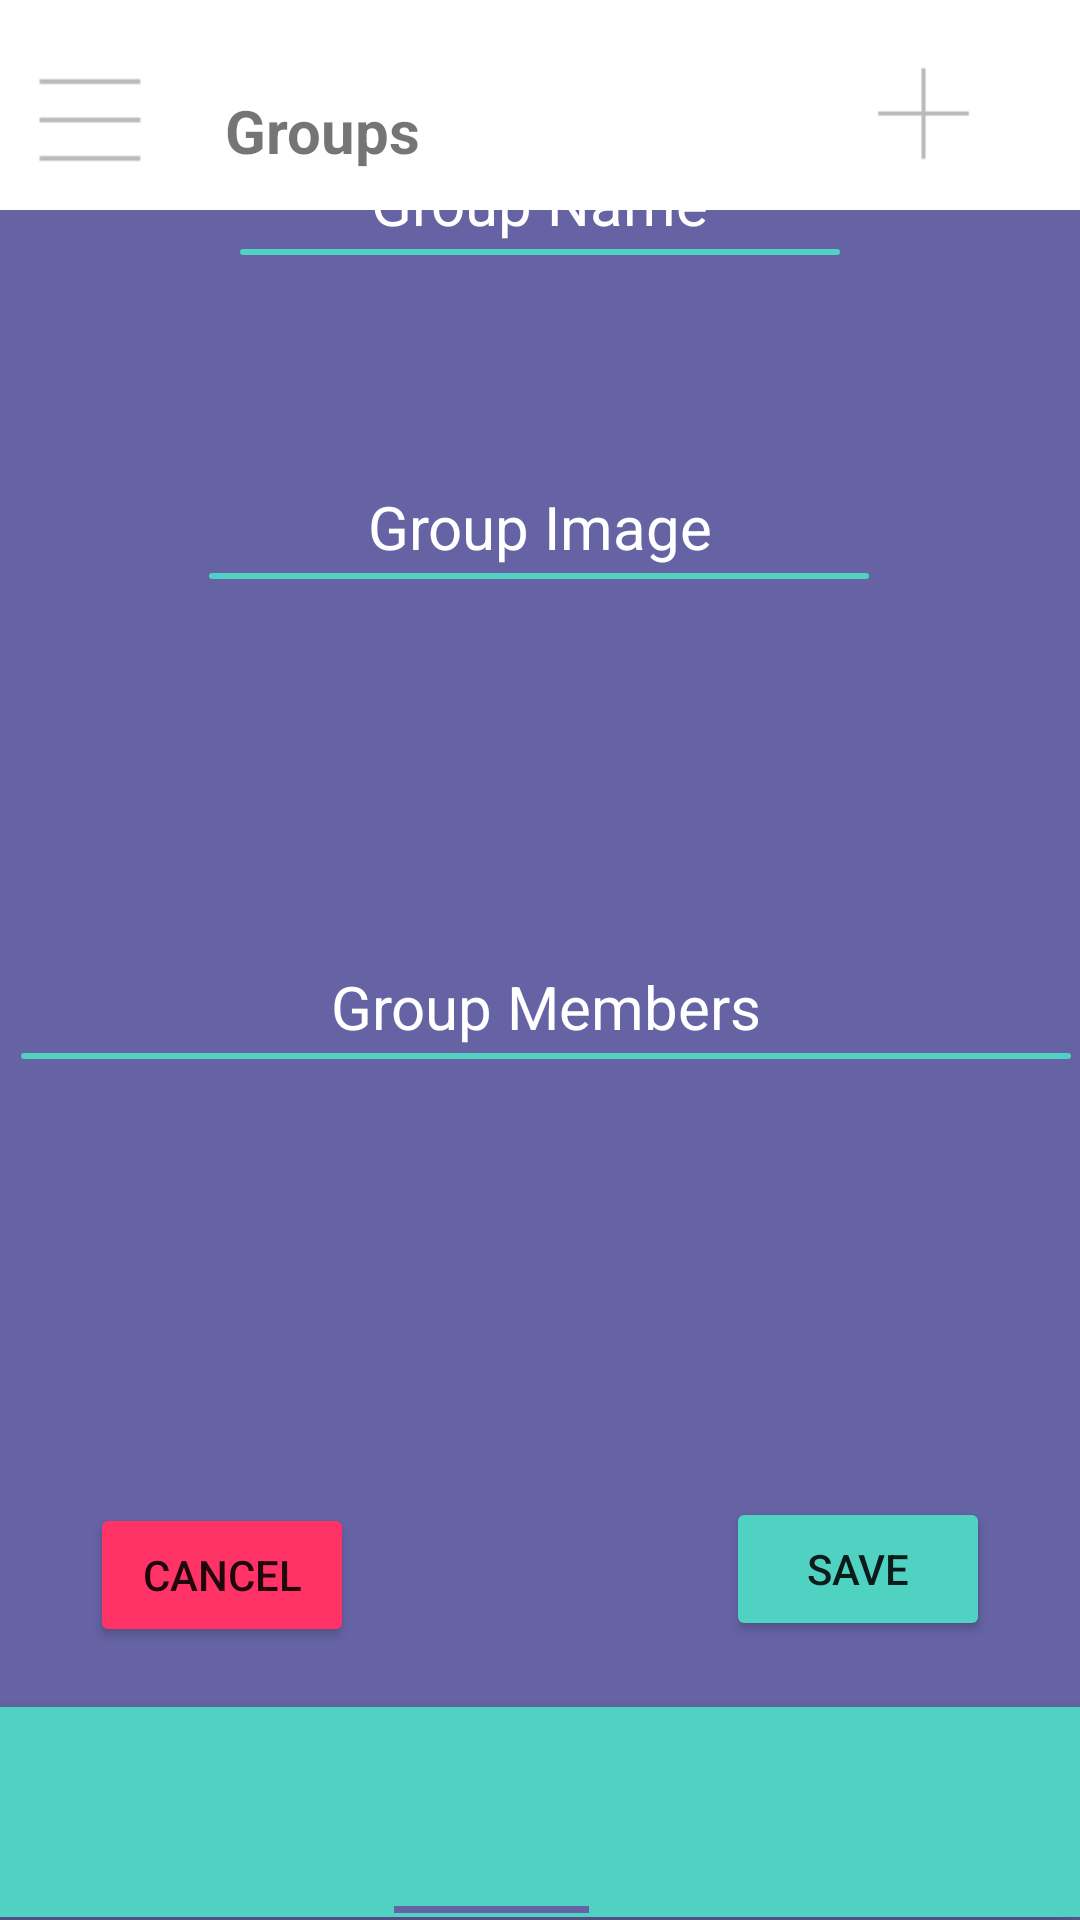

Produce the Android XML layout that renders to this screen, including the resource entries it uses.
<!-- AndroidManifest.xml: application theme Theme.Plan2Meet -->
<!-- res/layout/edit_group.xml -->
<?xml version="1.0" encoding="utf-8"?>
<androidx.constraintlayout.widget.ConstraintLayout xmlns:android="http://schemas.android.com/apk/res/android"
    xmlns:app="http://schemas.android.com/apk/res-auto"
    xmlns:tools="http://schemas.android.com/tools"
    android:layout_width="match_parent"
    android:layout_height="match_parent"
    android:background="@color/app_purple"
    tools:context="com.plan2meet.ui.EditGroup">

    <com.google.android.material.bottomnavigation.BottomNavigationView
        android:id="@+id/bottomNavigationView"
        android:layout_width="412dp"
        android:layout_height="70dp"
        android:layout_marginBottom="1dp"
        android:background="@color/nav_green"
        app:layout_constraintBottom_toBottomOf="parent"
        app:layout_constraintEnd_toEndOf="parent"
        app:layout_constraintHorizontal_bias="1.0"
        app:layout_constraintStart_toStartOf="parent">

        <ImageView
            android:id="@+id/calendarButton"
            android:layout_width="40dp"
            android:layout_height="110dp"
            android:layout_marginStart="95dp"
            android:layout_marginTop="-20dp"
            android:contentDescription="@string/calendar"
            app:layout_constraintStart_toStartOf="parent"
            app:layout_constraintTop_toTopOf="parent"
            app:srcCompat="@drawable/calendar"
            tools:layout_editor_absoluteY="8dp" />

        <ImageView
            android:id="@+id/groups_Button"
            android:layout_width="40dp"
            android:layout_height="110dp"
            android:layout_marginStart="195dp"
            android:layout_marginTop="-20dp"
            android:contentDescription="@string/groups"
            app:srcCompat="@drawable/user_group" />

        <ImageView
            android:id="@+id/contactsButton"
            android:layout_width="40dp"
            android:layout_height="110dp"
            android:layout_marginStart="295dp"
            android:layout_marginTop="-20dp"
            android:contentDescription="@string/contacts"
            app:srcCompat="@drawable/contact_book" />

        <ImageView
            android:id="@+id/imageView13"
            android:layout_width="65dp"
            android:layout_height="wrap_content"
            android:layout_marginStart="183dp"
            android:layout_marginTop="65dp"
            android:contentDescription="@string/active_bar"
            app:srcCompat="@drawable/active"
            tools:ignore="ImageContrastCheck" />

    </com.google.android.material.bottomnavigation.BottomNavigationView>

    <com.google.android.material.navigation.NavigationView
        android:layout_width="412dp"
        android:layout_height="70dp"
        app:layout_constraintStart_toStartOf="parent"
        app:layout_constraintTop_toTopOf="parent">

        <ImageView
            android:id="@+id/imageView5"
            android:layout_width="40dp"
            android:layout_height="40dp"
            android:layout_marginStart="10dp"
            android:layout_marginTop="20dp"
            android:contentDescription="@string/open_sidebar"
            app:srcCompat="@drawable/open_sidebar"
            tools:ignore="ImageContrastCheck" />


        <ImageView
            android:id="@+id/imageView9"
            android:layout_width="35dp"
            android:layout_height="35dp"
            android:layout_marginStart="290dp"
            android:layout_marginTop="20dp"
            android:contentDescription="@string/add"
            app:srcCompat="@drawable/add"
            tools:ignore="ImageContrastCheck" />

        <TextView
            android:id="@+id/textView2"
            android:layout_width="wrap_content"
            android:layout_height="wrap_content"
            android:layout_marginStart="75dp"
            android:layout_marginTop="30dp"
            android:text="Groups"
            android:textSize="20sp"
            android:textStyle="bold"
            android:typeface="normal" />

            </com.google.android.material.navigation.NavigationView>

    <TextView
        android:id="@+id/textView6"
        android:layout_width="wrap_content"
        android:layout_height="wrap_content"
        android:layout_marginStart="159dp"
        android:layout_marginEnd="159dp"
        android:layout_marginBottom="2dp"
        android:text="Edit Group"
        android:textColor="@color/white"
        android:textSize="20sp"
        app:layout_constraintBottom_toTopOf="@+id/imageView16"
        app:layout_constraintEnd_toEndOf="parent"
        app:layout_constraintStart_toStartOf="parent" />

    <ImageView
        android:id="@+id/imageView16"
        android:layout_width="350dp"
        android:layout_height="2dp"
        android:layout_marginStart="40dp"
        android:layout_marginEnd="40dp"
        android:layout_marginBottom="538dp"
        app:layout_constraintBottom_toTopOf="@+id/bottomNavigationView"
        app:layout_constraintEnd_toEndOf="parent"
        app:layout_constraintStart_toStartOf="parent"
        app:srcCompat="@drawable/rect" />

    <ImageView
        android:id="@+id/imageView19"
        android:layout_width="350dp"
        android:layout_height="2dp"
        android:layout_marginStart="40dp"
        android:layout_marginEnd="40dp"
        android:layout_marginBottom="216dp"
        app:layout_constraintBottom_toTopOf="@+id/bottomNavigationView"
        app:layout_constraintEnd_toEndOf="parent"
        app:layout_constraintHorizontal_bias="0.473"
        app:layout_constraintStart_toStartOf="parent"
        app:srcCompat="@drawable/rect" />

    <ImageView
        android:id="@+id/imageView17"
        android:layout_width="200dp"
        android:layout_height="2dp"
        android:layout_marginStart="106dp"
        android:layout_marginEnd="106dp"
        android:layout_marginBottom="484dp"
        app:layout_constraintBottom_toTopOf="@+id/bottomNavigationView"
        app:layout_constraintEnd_toEndOf="parent"
        app:layout_constraintStart_toStartOf="parent"
        app:srcCompat="@drawable/rect" />

    <ImageView
        android:id="@+id/imageView18"
        android:layout_width="220dp"
        android:layout_height="2dp"
        android:layout_marginStart="95dp"
        android:layout_marginEnd="96dp"
        android:layout_marginBottom="376dp"
        app:layout_constraintBottom_toTopOf="@+id/bottomNavigationView"
        app:layout_constraintEnd_toEndOf="parent"
        app:layout_constraintStart_toStartOf="parent"
        app:srcCompat="@drawable/rect" />

    <TextView
        android:id="@+id/contact_name_header"
        android:layout_width="wrap_content"
        android:layout_height="wrap_content"
        android:layout_marginStart="149dp"
        android:layout_marginEnd="149dp"
        android:layout_marginBottom="2dp"
        android:text="Group Name"
        android:textColor="@color/white"
        android:textSize="20sp"
        app:layout_constraintBottom_toTopOf="@+id/imageView17"
        app:layout_constraintEnd_toEndOf="parent"
        app:layout_constraintStart_toStartOf="parent" />

    <TextView
        android:id="@+id/phone_number_header"
        android:layout_width="wrap_content"
        android:layout_height="wrap_content"
        android:layout_marginStart="148dp"
        android:layout_marginEnd="148dp"
        android:layout_marginBottom="2dp"
        android:text="Group Image"
        android:textColor="@color/white"
        android:textSize="20sp"
        app:layout_constraintBottom_toTopOf="@+id/imageView18"
        app:layout_constraintEnd_toEndOf="parent"
        app:layout_constraintStart_toStartOf="parent" />

    <TextView
        android:id="@+id/email_adddress_header"
        android:layout_width="wrap_content"
        android:layout_height="wrap_content"
        android:layout_marginStart="179dp"
        android:layout_marginEnd="175dp"
        android:layout_marginBottom="2dp"
        android:text="Group Members"
        android:textColor="@color/white"
        android:textSize="20sp"
        app:layout_constraintBottom_toTopOf="@+id/imageView19"
        app:layout_constraintEnd_toEndOf="parent"
        app:layout_constraintStart_toStartOf="parent" />

    <Button
        android:id="@+id/save_button"
        android:layout_width="wrap_content"
        android:layout_height="wrap_content"
        android:layout_marginEnd="30dp"
        android:layout_marginBottom="22dp"
        android:backgroundTint="@color/nav_green"
        android:text="Save"
        app:cornerRadius="30dp"
        app:layout_constraintBottom_toTopOf="@+id/bottomNavigationView"
        app:layout_constraintEnd_toEndOf="parent"
        app:rippleColor="@color/nav_green" />

    <Button
        android:id="@+id/cancel_button"
        android:layout_width="wrap_content"
        android:layout_height="wrap_content"
        android:layout_marginStart="30dp"
        android:layout_marginBottom="20dp"
        android:backgroundTint="@color/app_red"
        android:text="Cancel"
        app:cornerRadius="30dp"
        app:layout_constraintBottom_toTopOf="@+id/bottomNavigationView"
        app:layout_constraintStart_toStartOf="parent"
        app:rippleColor="@color/nav_green" />

    <ImageView
        android:id="@+id/edit_contactName"
        android:layout_width="25dp"
        android:layout_height="25dp"
        android:layout_marginStart="20dp"
        android:layout_marginEnd="124dp"
        android:layout_marginBottom="2dp"
        app:layout_constraintBottom_toTopOf="@+id/imageView17"
        app:layout_constraintEnd_toEndOf="parent"
        app:layout_constraintHorizontal_bias="0.0"
        app:layout_constraintStart_toEndOf="@+id/textView6"
        app:srcCompat="@drawable/gear" />

    <ImageView
        android:id="@+id/edit_contactPhone"
        android:layout_width="25dp"
        android:layout_height="25dp"
        android:layout_marginStart="20dp"
        android:layout_marginEnd="124dp"
        android:layout_marginBottom="2dp"
        app:layout_constraintBottom_toTopOf="@+id/imageView18"
        app:layout_constraintEnd_toEndOf="parent"
        app:layout_constraintHorizontal_bias="0.0"
        app:layout_constraintStart_toEndOf="@+id/textView6"
        app:srcCompat="@drawable/gear" />

    <ImageView
        android:id="@+id/edit_groupMembers"
        android:layout_width="25dp"
        android:layout_height="25dp"
        android:layout_marginStart="33dp"
        android:layout_marginEnd="124dp"
        android:layout_marginBottom="2dp"
        app:layout_constraintBottom_toTopOf="@+id/imageView19"
        app:layout_constraintEnd_toEndOf="parent"
        app:layout_constraintHorizontal_bias="0.0"
        app:layout_constraintStart_toEndOf="@+id/textView6"
        app:srcCompat="@drawable/gear" />

</androidx.constraintlayout.widget.ConstraintLayout>
<!-- resources referenced by this layout -->
<resources>
  <color name="app_purple">#6563A4</color>
  <color name="app_red">#FF3366</color>
  <color name="nav_green">#50D2C2</color>
  <color name="white">#FFFFFFFF</color>
  <!-- drawable active: png bitmap (drawable, 117 bytes) -->
  <!-- drawable add: png bitmap (drawable, 249 bytes) -->
  <!-- drawable gear: png bitmap (drawable-xxhdpi, 1231 bytes) -->
  <!-- drawable open_sidebar: png bitmap (drawable, 236 bytes) -->
  <!-- drawable rect (drawable) -->
  <?xml version="1.0" encoding="utf-8"?>
  <shape xmlns:android="http://schemas.android.com/apk/res/android" android:shape="rectangle">
      <solid android:color="@color/nav_green"/>
      <corners android:radius="20px"/>
  </shape>
  <string name="active_bar">active_bar</string>
  <string name="add">add</string>
  <string name="calendar">Calendar</string>
  <string name="contacts">contacts</string>
  <string name="groups">groups</string>
  <string name="open_sidebar">open_sidebar</string>
  <style name="Theme.Plan2Meet" parent="Theme.MaterialComponents.DayNight.DarkActionBar">
          
          <item name="colorPrimary">@color/purple_500</item>
          <item name="colorPrimaryVariant">@color/purple_700</item>
          <item name="colorOnPrimary">@color/white</item>
          
          <item name="colorSecondary">@color/teal_200</item>
          <item name="colorSecondaryVariant">@color/teal_700</item>
          <item name="colorOnSecondary">@color/black</item>
          
          <item name="android:statusBarColor" tools:targetApi="l">?attr/colorPrimaryVariant</item>
          
      </style>
  <color name="purple_500">#FF6200EE</color>
  <color name="purple_700">#FF3700B3</color>
  <color name="teal_200">#FF03DAC5</color>
  <color name="teal_700">#FF018786</color>
  <color name="black">#FF000000</color>
</resources>
